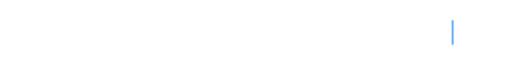
t = 0.00 s
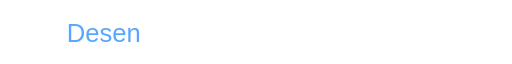
t = 0.68 s
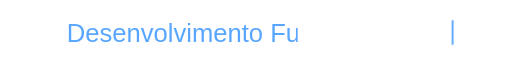
t = 2.03 s
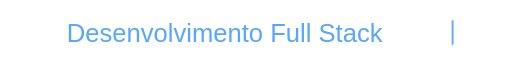
t = 3.00 s
t = 4.20 s: frame unchanged from t = 3.00 s, image omitted
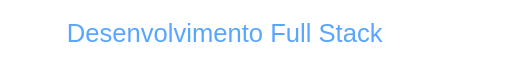
t = 4.80 s

The animated SVG that drew these frames (rendered in a browser with its animation timeline set to each time). Animation: 2 CSS @keyframes rules; one cycle of 6.00 s, repeats indefinitely.

<svg xmlns="http://www.w3.org/2000/svg" width="560" height="62" viewBox="0 0 560 62" role="img"><title>Desenvolvimento Full Stack</title><style>text{font:28px Verdana,sans-serif;fill:#58a6ff}.type{animation:reveal 6s steps(26,end) infinite}.caret{animation:blink 1s steps(1) infinite}@keyframes reveal{0%{clip-path:inset(0 100% 0 0)}45%,90%{clip-path:inset(0 0 0 0)}100%{clip-path:inset(0 100% 0 0)}}@keyframes blink{50%{opacity:0}}@media(prefers-reduced-motion:reduce){.type,.caret{animation:none}.caret{display:none}}</style><g class="type"><text x="73" y="42">Desenvolvimento Full Stack</text></g><path class="caret" d="M495 18V45" stroke="#58a6ff" stroke-width="2"/></svg>
